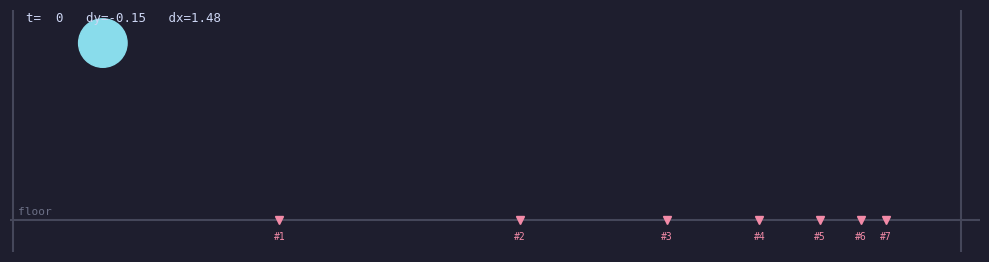
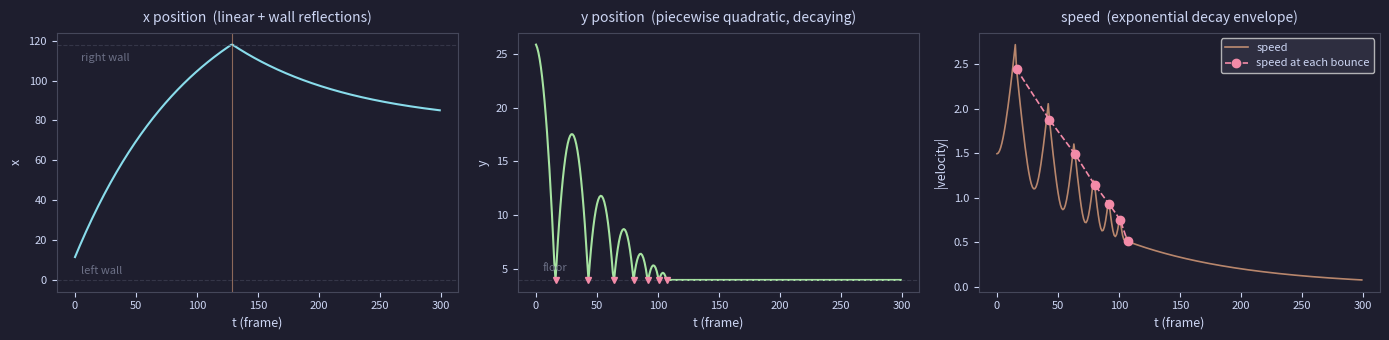

The matplotlib source for these figures, in order:
x,  y  = 10.0, 26.0
dx, dy = 1.5,  0.0

gravity     = -0.15
restitution = 0.82
friction    = 0.99
floor       = 4.0
left, right = 0.0, 118.0
clamp       = 0.4

positions = []
for frame in range(300):
    dy += gravity
    y  += dy
    x  += dx
    dx *= friction

    if y <= floor:
        y  = floor
        dy = -dy * restitution
        if abs(dy) < clamp:
            dy = 0.0
    if x >= right or x <= left:
        dx = -dx

    positions.append((x, y, dx, dy))

rest_frame = next((i for i, p in enumerate(positions) if p[3] == 0.0), None)
print(f'Frames simulated: {len(positions)}')
print(f'Ball settled at frame: {rest_frame}')
print(f'Final position: x={positions[-1][0]:.1f}, y={positions[-1][1]:.1f}')

import math

# Parameters matching the simulation above
h0     = 26.0 - 4.0   # height above floor (26 - 4 = 22)
g_abs  = 0.15
e_r    = 0.82
mu     = 0.99
dx0    = 1.5

# Free fall: exact impact time and velocity
t_fall   = math.sqrt(2 * h0 / g_abs)
v_impact = math.sqrt(2 * g_abs * h0)
print(f'Free fall from h = {h0}  (|g| = {g_abs}):')
print(f'  Impact time:     {t_fall:.2f} frames    (sqrt(2h/|g|))')
print(f'  Impact velocity: {v_impact:.4f}       (sqrt(2|g|h))')
print()

# Peak heights: h_n = h0 * e^(2n)
print(f'Peak heights  h_n = h0 x e^(2n)  (h0={h0}, e={e_r}, e^2={e_r**2:.4f}):')
print(f'{"n":>4}  {"h_n":>10}  {"% of h0":>10}  {"ratio to prev":>15}')
prev = h0
for n in range(7):
    hn    = h0 * (e_r ** (2 * n))
    ratio = hn / prev if n > 0 else float('nan')
    flag  = f'  <- e^2 = {e_r**2:.4f}' if n == 1 else ''
    print(f'{n:>4}  {hn:>10.4f}  {100*hn/h0:>9.2f}%  {ratio:>15.4f}{flag}')
    prev  = hn
print()

# Horizontal decay
print(f'Horizontal speed decay  (dx0={dx0}, friction={mu}):')
for t in [0, 50, 100, 200, 300]:
    vx = dx0 * mu**t
    print(f'  t={t:>4}: dx = {vx:.5f}')
t_half = math.log(0.5) / math.log(mu)
print(f'  Halves every {t_half:.0f} frames  (log(0.5)/log({mu}))')
print()

# Zeno total bounce time
T_total = (v_impact / g_abs) * (1 + e_r) / (1 - e_r)
print(f'Zeno total bounce duration:  T = v0/|g| x (1+e)/(1-e)')
print(f'  = {v_impact:.4f}/{g_abs} x {(1+e_r)/(1-e_r):.3f} = {T_total:.1f} frames')
print(f'  (Clamping at |dy| < 0.4 stops the simulation earlier)')

# FuncAnimation requires an interactive backend — add '%matplotlib widget' above if it renders static
import matplotlib.pyplot as plt
import matplotlib.animation as animation

x0, y0      = 10.0, 26.0
dx0, dy0    = 1.5,  0.0
gravity     = -0.15
restitution = 0.82
friction    = 0.99
floor_y     = 4.0
left_x      = 0.0
right_x     = 118.0
clamp_v     = 0.4
FRAMES      = 300

# Pre-simulate the full trajectory
x, y, dy, dx = x0, y0, dy0, dx0
all_positions = []
bounce_events = []   # (x_pos, frame, 'floor'|'wall')
stopped       = False

for f in range(FRAMES):
    if not stopped:
        dy += gravity
        y  += dy

    dx *= friction
    x  += dx

    if not stopped and y <= floor_y:
        y  = floor_y
        dy = -dy * restitution
        bounce_events.append((x, f, 'floor'))
        if abs(dy) < clamp_v:
            dy      = 0.0
            stopped = True

    if x <= left_x:
        x  = left_x
        dx = -dx
        bounce_events.append((x, f, 'wall'))
    elif x >= right_x:
        x  = right_x
        dx = -dx
        bounce_events.append((x, f, 'wall'))

    all_positions.append((x, y, dx, dy))

# ── Build figure ──
fig, ax = plt.subplots(figsize=(10, 3))
fig.patch.set_facecolor('#1e1e2e')
ax.set_facecolor('#1e1e2e')
ax.set_xlim(0, 120)
ax.set_ylim(0, 30)
ax.set_aspect('equal')
ax.axis('off')

# Floor and walls
ax.axhline(floor_y, color='#45475a', linewidth=1.5)
ax.axvline(left_x  + 0.4, color='#45475a', linewidth=1.5)
ax.axvline(right_x - 0.4, color='#45475a', linewidth=1.5)
ax.text(1, floor_y + 0.7, 'floor', color='#6c7086', fontsize=8, fontfamily='monospace')

# Static floor-bounce markers
floor_bounces = [(bx, bf) for bx, bf, bt in bounce_events if bt == 'floor']
for i, (bx, _) in enumerate(floor_bounces, 1):
    ax.plot(bx, floor_y, 'v', color='#f38ba8', markersize=6, zorder=5)
    ax.text(bx, floor_y - 2.5, f'#{i}', color='#f38ba8',
            fontsize=7, ha='center', fontfamily='monospace')

ball = plt.Circle((x0, y0), radius=3, color='#89dceb')
ax.add_patch(ball)
trail_dots = [plt.Circle((0, 0), radius=0.8, color='#89dceb', alpha=0) for _ in range(22)]
for dot in trail_dots:
    ax.add_patch(dot)

info = ax.text(2, 28.5, '', color='#cdd6f4', fontsize=9, fontfamily='monospace')

def update(frame):
    px, py, pdx, pdy = all_positions[frame]
    ball.set_center((px, py))
    for i, dot in enumerate(trail_dots):
        idx = frame - len(trail_dots) + i + 1
        if 0 <= idx < len(all_positions):
            dot.set_center(all_positions[idx][:2])
            dot.set_alpha(0.04 + 0.045 * i)
        else:
            dot.set_alpha(0)
    info.set_text(f't={frame:>3}   dy={pdy:+.2f}   dx={pdx:.2f}')
    return [ball, info] + trail_dots

ani = animation.FuncAnimation(fig, update, frames=FRAMES, interval=60, blit=True)
plt.tight_layout()
plt.show()

import math
import matplotlib.pyplot as plt

ts     = list(range(len(all_positions)))
xs     = [p[0] for p in all_positions]
ys     = [p[1] for p in all_positions]
dxs    = [p[2] for p in all_positions]
dys    = [p[3] for p in all_positions]
speeds = [math.sqrt(dx**2 + dy**2) for dx, dy in zip(dxs, dys)]

floor_bounces = [(bf, all_positions[bf]) for _, bf, bt in bounce_events if bt == 'floor']
wall_bounces  = [(bf, all_positions[bf]) for _, bf, bt in bounce_events if bt == 'wall']

fig, axes = plt.subplots(1, 3, figsize=(14, 3.5))
fig.patch.set_facecolor('#1e1e2e')

def style_ax(ax, title, xlabel, ylabel):
    ax.set_facecolor('#1e1e2e')
    ax.tick_params(colors='#cdd6f4', labelsize=8)
    for spine in ax.spines.values():
        spine.set_edgecolor('#45475a')
    ax.set_title(title, color='#cdd6f4', pad=8, fontsize=10)
    ax.set_xlabel(xlabel, color='#cdd6f4', fontsize=9)
    ax.set_ylabel(ylabel, color='#cdd6f4', fontsize=9)

# — Plot 1: x position over time
style_ax(axes[0], 'x position  (linear + wall reflections)', 't (frame)', 'x')
axes[0].plot(ts, xs, color='#89dceb', linewidth=1.5)
axes[0].axhline(left_x,  color='#45475a', linewidth=0.8, linestyle='--', alpha=0.6)
axes[0].axhline(right_x, color='#45475a', linewidth=0.8, linestyle='--', alpha=0.6)
for bf, _ in wall_bounces:
    axes[0].axvline(bf, color='#fab387', linewidth=0.8, alpha=0.5)
axes[0].text(5, right_x - 8, 'right wall', color='#6c7086', fontsize=8)
axes[0].text(5, left_x  + 3, 'left wall',  color='#6c7086', fontsize=8)

# — Plot 2: y position over time
style_ax(axes[1], 'y position  (piecewise quadratic, decaying)', 't (frame)', 'y')
axes[1].plot(ts, ys, color='#a6e3a1', linewidth=1.5)
axes[1].axhline(floor_y, color='#45475a', linewidth=0.8, linestyle='--', alpha=0.6)
for bf, _ in floor_bounces:
    axes[1].plot(bf, floor_y, 'v', color='#f38ba8', markersize=5, zorder=5)
axes[1].text(5, floor_y + 0.8, 'floor', color='#6c7086', fontsize=8)

# — Plot 3: speed over time
style_ax(axes[2], 'speed  (exponential decay envelope)', 't (frame)', '|velocity|')
axes[2].plot(ts, speeds, color='#fab387', linewidth=1.2, alpha=0.7, label='speed')
if floor_bounces:
    env_t = [bf for bf, _ in floor_bounces]
    env_s = [speeds[bf] for bf, _ in floor_bounces]
    axes[2].plot(env_t, env_s, 'o--', color='#f38ba8', markersize=6,
                 linewidth=1.2, label='speed at each bounce')
axes[2].legend(facecolor='#313244', labelcolor='#cdd6f4', framealpha=0.85, fontsize=8)

plt.tight_layout()
plt.show()
